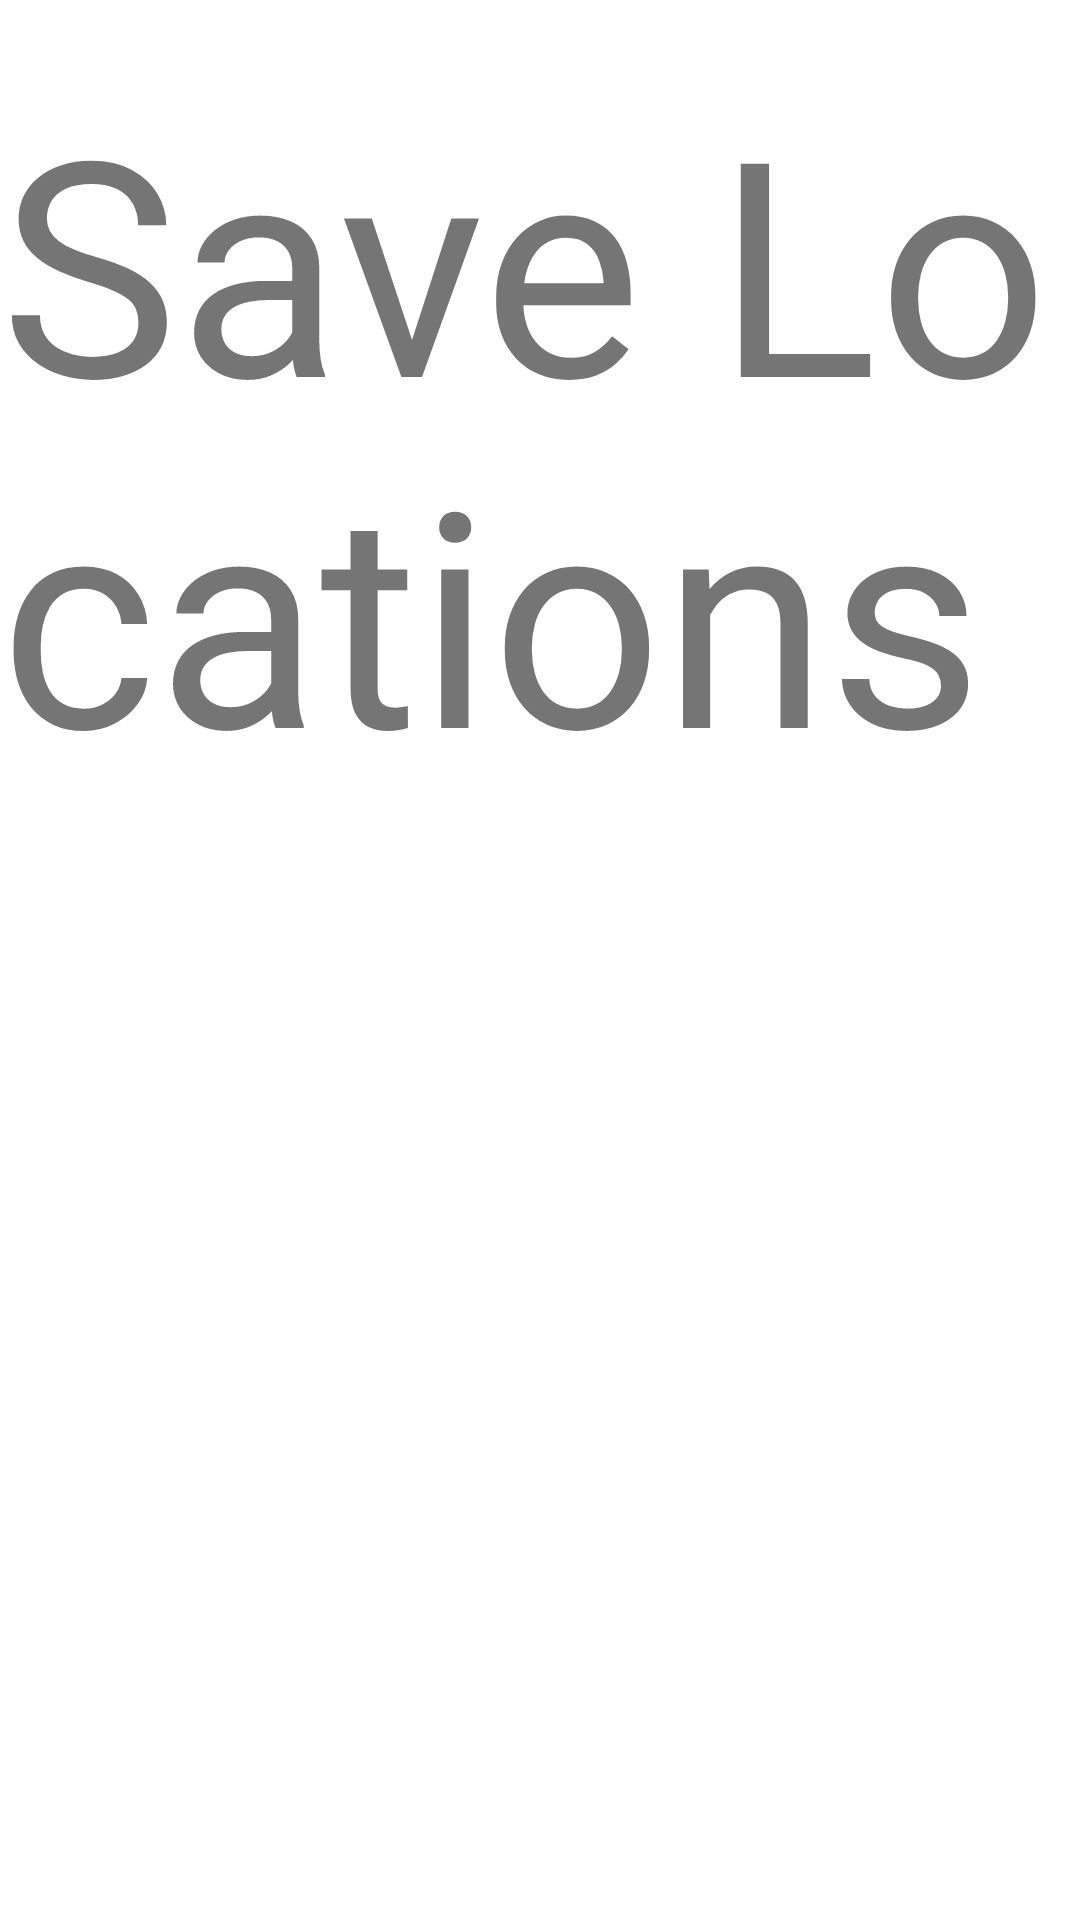

The Android layout XML behind this screen, and the referenced resources:
<!-- AndroidManifest.xml: application theme Theme.Try -->
<!-- res/layout/search.xml -->
<?xml version="1.0" encoding="utf-8"?>
<androidx.constraintlayout.widget.ConstraintLayout xmlns:android="http://schemas.android.com/apk/res/android"
    xmlns:app="http://schemas.android.com/apk/res-auto"
    xmlns:tools="http://schemas.android.com/tools"
    android:layout_width="match_parent"
    android:layout_height="match_parent">

    <TextView
        android:id="@+id/search_textView"
        android:layout_width="wrap_content"
        android:layout_height="wrap_content"
        android:layout_marginTop="20dp"
        android:text="@string/app_name"
        android:textSize="100dp"
        app:layout_constraintStart_toStartOf="parent"
        app:layout_constraintTop_toTopOf="parent" />

    <androidx.recyclerview.widget.RecyclerView
        android:id="@+id/search_recyclerview"
        android:layout_width="wrap_content"
        android:layout_height="wrap_content"
        android:paddingTop="20dp"
        android:paddingBottom="12dp"
        app:layout_constraintTop_toBottomOf="@id/search_textView"
        app:layout_constraintStart_toStartOf="parent"
        android:orientation="horizontal"
        tools:listitem="@layout/layout_list_item"/>


</androidx.constraintlayout.widget.ConstraintLayout>
<!-- res/layout/layout_list_item.xml (included above) -->
<?xml version="1.0" encoding="utf-8"?>
<androidx.cardview.widget.CardView
    xmlns:android="http://schemas.android.com/apk/res/android"
    android:layout_width="match_parent"
    android:layout_height="wrap_content"
    xmlns:app="http://schemas.android.com/apk/res-auto"
    app:cardElevation="10dp"
    app:cardCornerRadius="2dp"
    app:cardPreventCornerOverlap="false"
    >

    <androidx.constraintlayout.widget.ConstraintLayout
        android:layout_width="match_parent"
        android:layout_height="wrap_content"
        >

        <ImageView
            android:layout_width="match_parent"
            android:layout_height="0dp"
            app:layout_constraintTop_toTopOf="parent"
            app:layout_constraintLeft_toLeftOf="parent"
            app:layout_constraintRight_toRightOf="parent"
            android:id="@+id/blog_image"
            android:padding="0dp"
            android:layout_margin="0dp"
            android:adjustViewBounds="true"
            android:scaleType="fitXY"
            />


        <LinearLayout
            android:layout_width="match_parent"
            android:layout_height="wrap_content"
            app:layout_constraintTop_toBottomOf="@id/blog_image"
            app:layout_constraintLeft_toLeftOf="parent"
            app:layout_constraintRight_toRightOf="parent"
            app:layout_constraintBottom_toBottomOf="parent"
            android:orientation="vertical"
            android:padding="10dp"
            android:id="@+id/container1"
            >
            <TextView
                android:layout_width="match_parent"
                android:layout_height="wrap_content"
                android:id="@+id/blog_title"
                android:text="The Title of a Blog"
                android:textColor="#000"
                android:textSize="19sp"
                />

            <TextView
                android:layout_width="match_parent"
                android:layout_height="wrap_content"
                android:id="@+id/blog_author"
                android:text="Mitch Tabian"
                android:textSize="15sp"
                android:layout_marginTop="10dp"
                />


        </LinearLayout>



    </androidx.constraintlayout.widget.ConstraintLayout>


</androidx.cardview.widget.CardView>
<!-- resources referenced by this layout -->
<resources>
  <string name="app_name">Save Locations</string>
  <style name="Theme.Try" parent="Theme.MaterialComponents.DayNight.DarkActionBar">
          
          <item name="colorPrimary">@color/black</item>
          <item name="colorPrimaryVariant">@color/purple_700</item>
          <item name="colorOnPrimary">@android:color/white</item>
  
          
          <item name="colorSecondary">@color/black</item>
          <item name="colorSecondaryVariant">@color/black</item>
          <item name="colorOnSecondary">@color/black</item>
  
          // for disabling the action bar because i've set it with toolbar in l
          <item name="windowNoTitle">true</item>
  
      </style>
  <color name="black">#FF000000</color>
  <color name="purple_700">#FF3700B3</color>
</resources>
